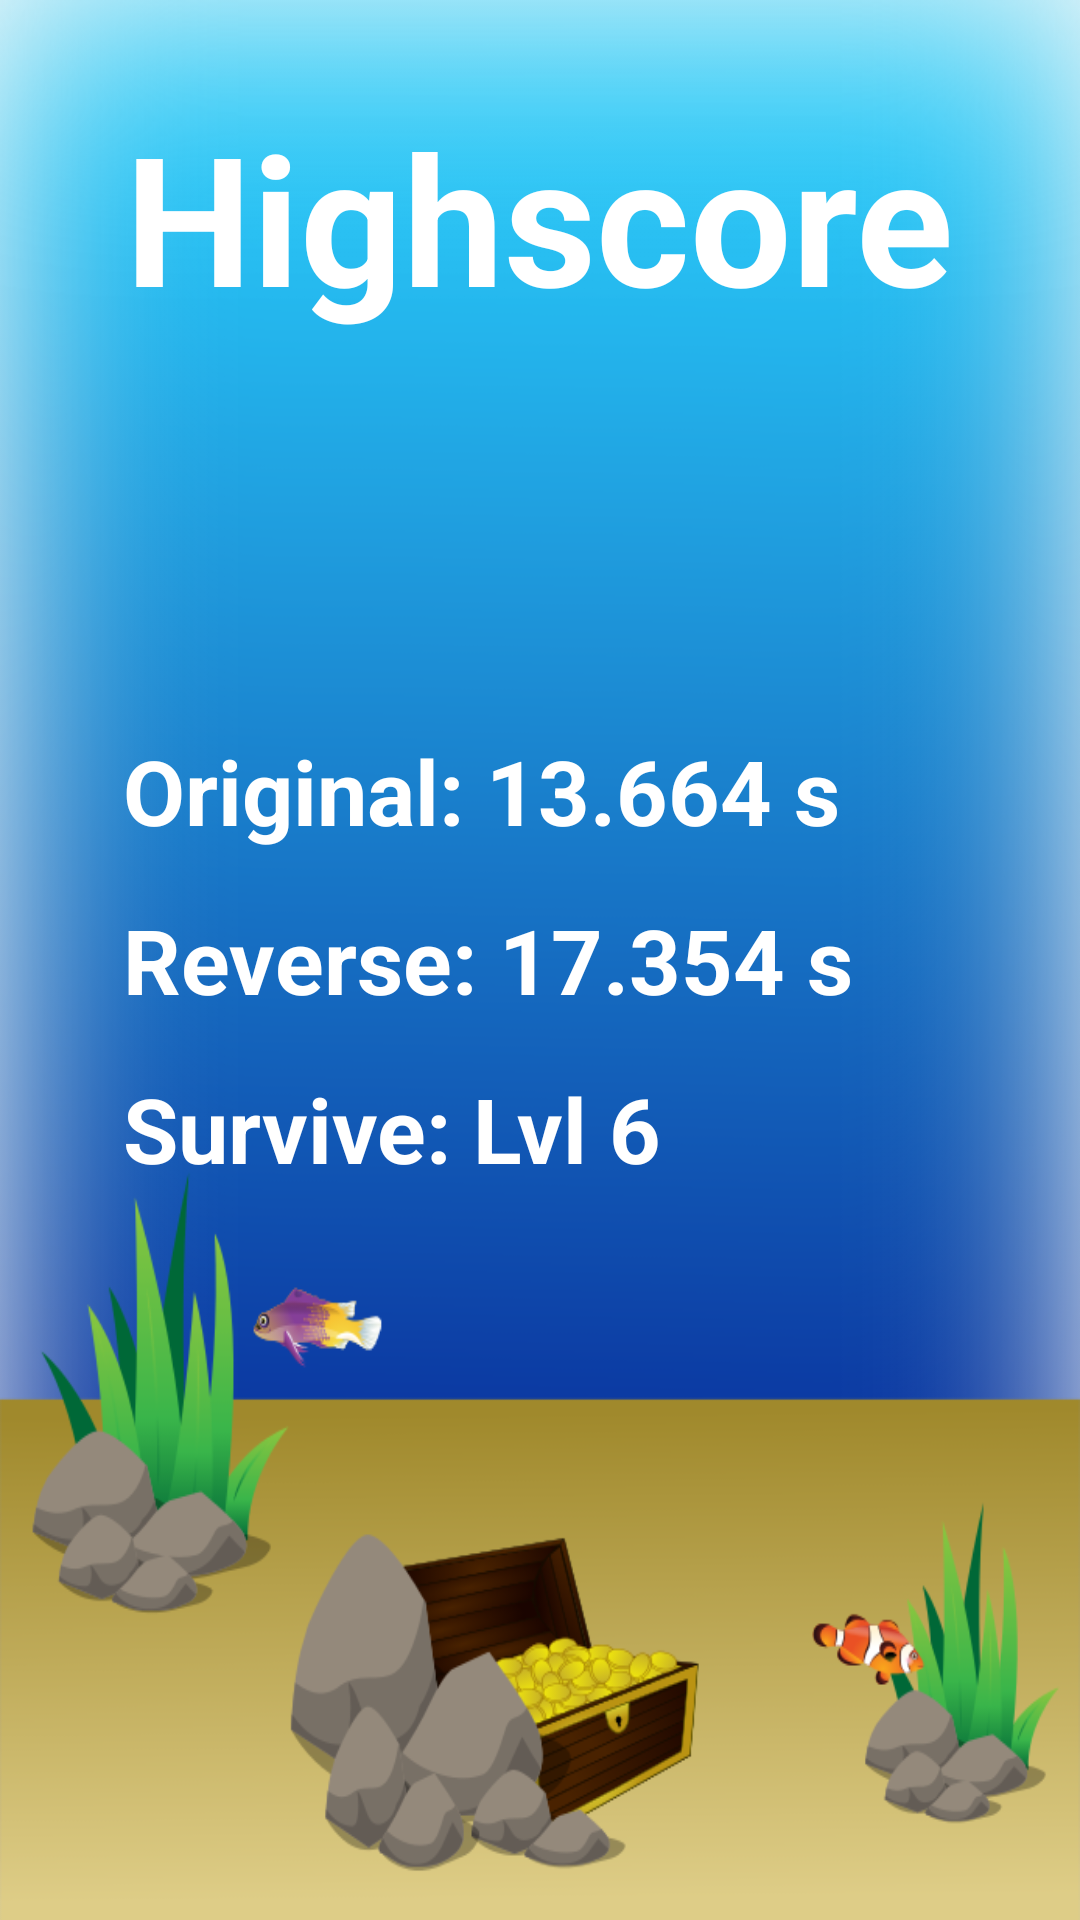

Reconstruct the res/layout file that produces this screen, plus the resources it refers to.
<!-- AndroidManifest.xml: application theme AppTheme -->
<!-- res/layout/activity_highscore.xml -->
<?xml version="1.0" encoding="utf-8"?>
<RelativeLayout xmlns:android="http://schemas.android.com/apk/res/android"
    xmlns:tools="http://schemas.android.com/tools"
    android:layout_width="match_parent"
    android:layout_height="match_parent"
    android:paddingBottom="@dimen/activity_vertical_margin"
    android:paddingLeft="@dimen/activity_horizontal_margin"
    android:paddingRight="@dimen/activity_horizontal_margin"
    android:paddingTop="@dimen/activity_vertical_margin"
    tools:context="org.example.numbers.HighscoreActivity"
    android:background="@drawable/gamebackground">

    <TextView
        android:layout_width="wrap_content"
        android:layout_height="wrap_content"
        android:text="Highscore"
        android:id="@+id/highscoreTextView"
        android:layout_alignParentTop="true"
        android:layout_centerHorizontal="true"
        android:textStyle="bold"
        android:textSize="60dip"
        android:layout_marginTop="@dimen/activity_vertical_margin" />

    <TextView
        android:layout_width="match_parent"
        android:layout_height="wrap_content"
        android:text="Original: 13.664 s"
        android:id="@+id/originalHighscoreTextView"
        android:layout_above="@+id/reverseHighscoreTextView"
        android:layout_centerHorizontal="true"
        android:layout_marginLeft="@dimen/highscore_left_margin"
        android:textStyle="bold" />

    <TextView
        android:layout_width="match_parent"
        android:layout_height="wrap_content"
        android:text="Reverse: 17.354 s"
        android:id="@+id/reverseHighscoreTextView"
        android:layout_centerVertical="true"
        android:layout_centerHorizontal="true"
        android:layout_marginTop="@dimen/activity_vertical_margin"
        android:layout_marginBottom="@dimen/activity_vertical_margin"
        android:layout_marginLeft="@dimen/highscore_left_margin"
        android:textStyle="bold" />

    <TextView
        android:layout_width="match_parent"
        android:layout_height="wrap_content"
        android:text="Survive: Lvl 6"
        android:id="@+id/surviveHighscoreTextView"
        android:layout_below="@+id/reverseHighscoreTextView"
        android:layout_centerHorizontal="true"
        android:layout_marginLeft="@dimen/highscore_left_margin"
        android:textStyle="bold" />
</RelativeLayout>
<!-- resources referenced by this layout -->
<resources>
  <dimen name="activity_horizontal_margin">16dp</dimen>
  <dimen name="activity_vertical_margin">16dp</dimen>
  <dimen name="highscore_left_margin">50dp</dimen>
  <!-- drawable gamebackground: png bitmap (drawable, 183898 bytes) -->
  <style name="AppTheme" parent="Theme.AppCompat.Light.NoActionBar">
          
          <item name="colorPrimary">@color/colorPrimary</item>
          <item name="colorPrimaryDark">@color/colorPrimaryDark</item>
          <item name="colorAccent">@color/colorAccent</item>
  
          <item name="android:textColor">@color/white</item>
          <item name="android:textSize">30dip</item>
      </style>
  <color name="colorPrimary">#3F51B5</color>
  <color name="colorPrimaryDark">#303f9f</color>
  <color name="colorAccent">#ff4081</color>
  <color name="white">#FFFFFF</color>
</resources>
